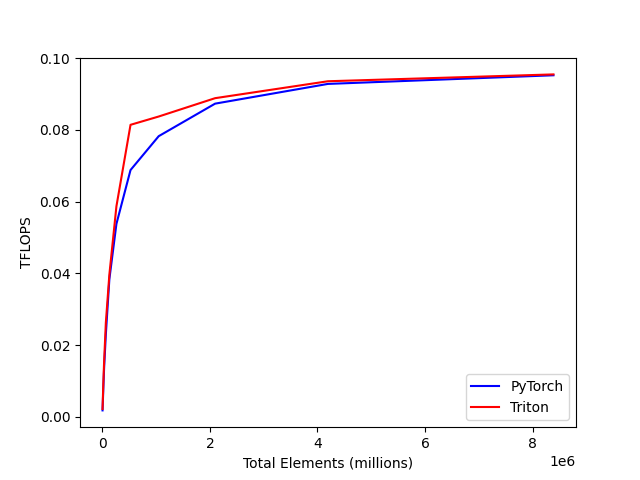

Values plotted in this chart, from the file beside it:
total_elements, PyTorch, Triton
4096, 0.001777, 0.002184
8192, 0.003584, 0.004080
16384, 0.006961, 0.008310
32768, 0.01347, 0.0152
65536, 0.02303, 0.02625
131072, 0.03837, 0.03968
262144, 0.05378, 0.05869
524288, 0.06879, 0.0814
1048576, 0.07824, 0.08372
2097152, 0.08731, 0.08883
4194304, 0.09281, 0.09355
8388608, 0.09522, 0.09546
